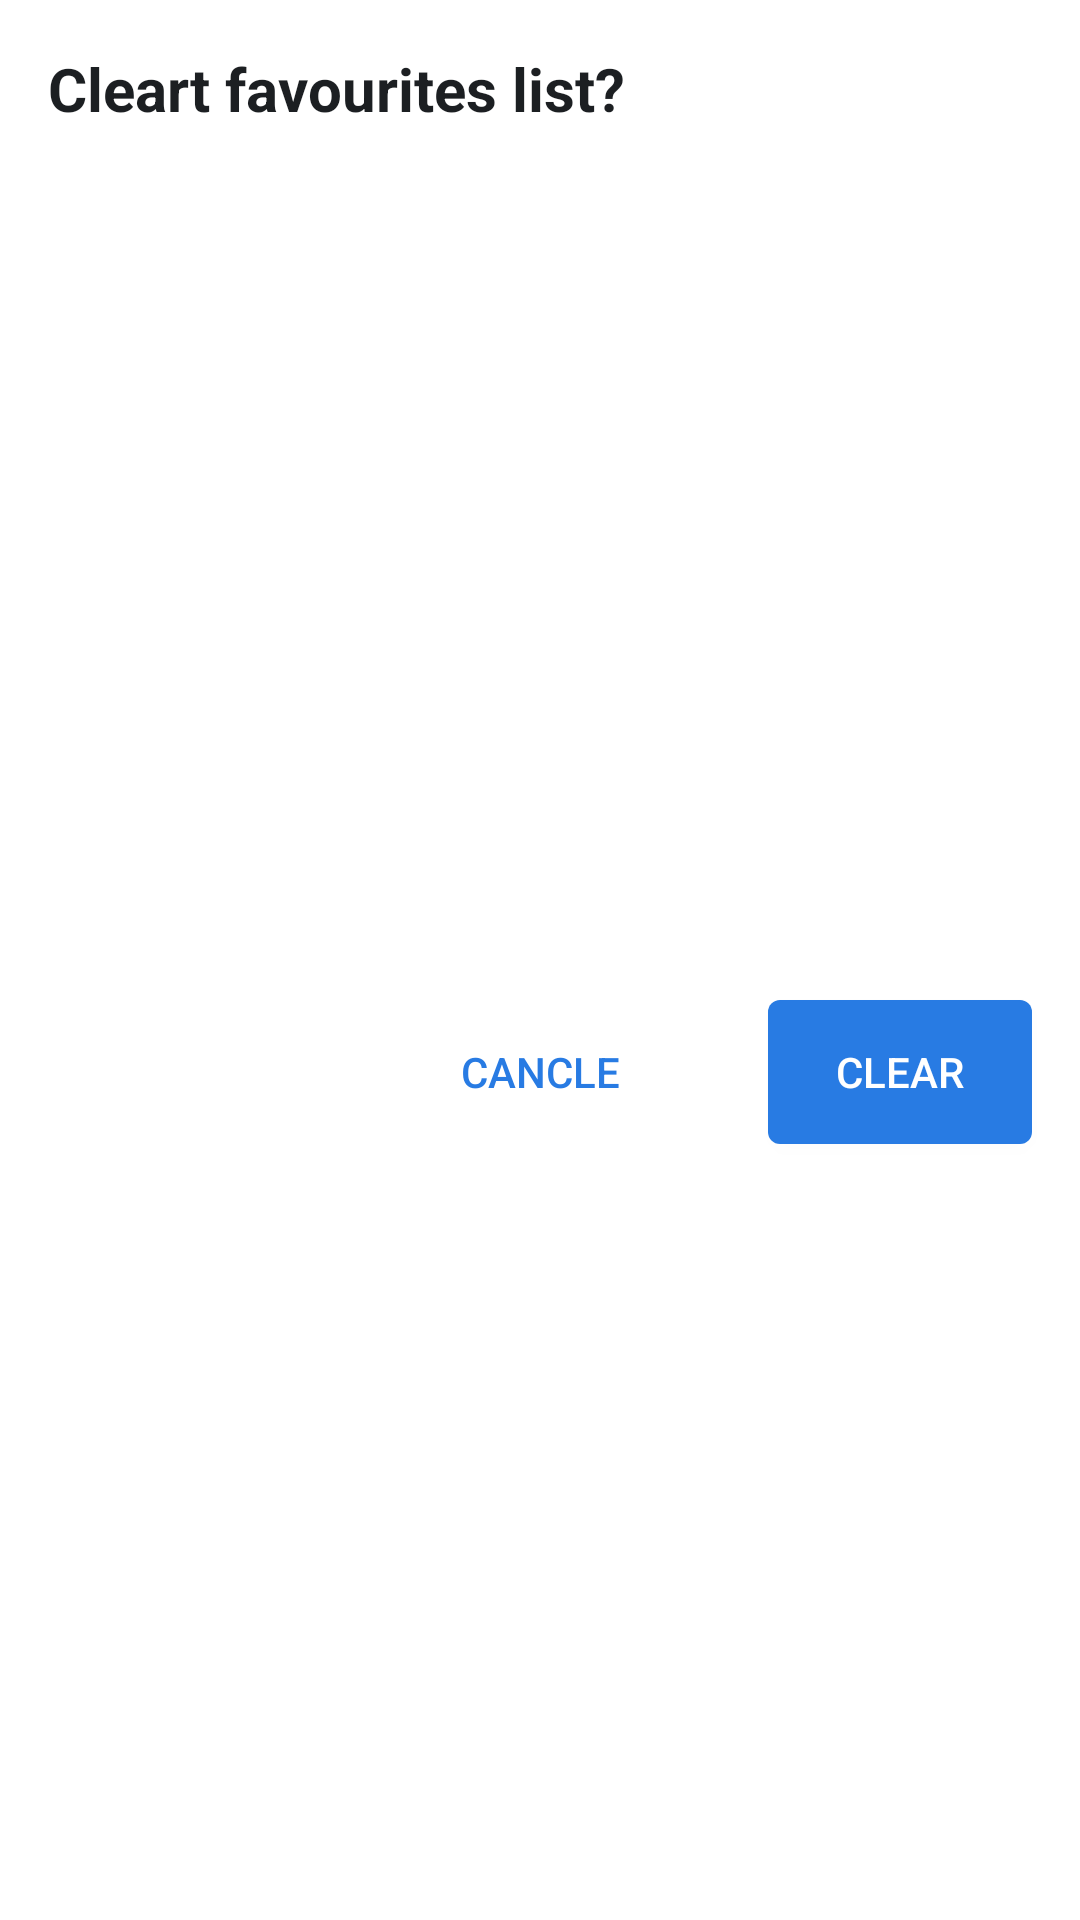

Here is an Android app screen rendered from its layout file. Give the layout XML and the strings, colors and styles it references.
<!-- AndroidManifest.xml: application theme Theme.PokemonsApp -->
<!-- res/layout/fav_alert_box.xml -->
<?xml version="1.0" encoding="utf-8"?>
<androidx.constraintlayout.widget.ConstraintLayout xmlns:android="http://schemas.android.com/apk/res/android"
    android:layout_width="wrap_content"
    android:layout_height="wrap_content"
    xmlns:app="http://schemas.android.com/apk/res-auto"
    android:background="@drawable/recycler_item_bckg">

    <TextView
        android:id="@+id/alert_title"
        android:layout_width="match_parent"
        android:layout_height="wrap_content"
        app:layout_constraintStart_toStartOf="parent"
        app:layout_constraintTop_toTopOf="parent"
        android:text="@string/alert_title"
        android:textAppearance="@style/Headline2DarkLeft"
        android:layout_marginTop="16dp"
        android:layout_marginStart="16dp" />

    <TextView
        android:id="@+id/alert_text"
        android:layout_width="match_parent"
        android:layout_height="wrap_content"
        app:layout_constraintStart_toStartOf="parent"
        app:layout_constraintTop_toBottomOf="@+id/alert_title"
        app:layout_constraintEnd_toEndOf="parent"
        android:text="@string/alert_info"
        android:textAppearance="@style/BodyDarkLeft"
        android:layout_marginTop="12dp"
        android:layout_marginStart="12dp"
        android:layout_marginEnd="12dp"
        android:visibility="invisible" />

    <android.widget.Button
        android:id="@+id/bttn_cancle"
        android:layout_width="wrap_content"
        android:layout_height="wrap_content"
        android:background="@android:color/transparent"
        android:textColor="@color/tint_secondary"
        android:text="@string/bttn_cancle"
        app:layout_constraintTop_toBottomOf="@+id/alert_text"
        app:layout_constraintBottom_toBottomOf="parent"
        app:layout_constraintEnd_toStartOf="@+id/bttn_clear"
        android:layout_marginBottom="16dp"
        android:layout_marginEnd="32dp" />

    <android.widget.Button
        android:id="@+id/bttn_clear"
        android:layout_width="wrap_content"
        android:layout_height="wrap_content"
        android:background="@drawable/button_blue"
        android:textColor="@color/white"
        android:text="@string/bttn_clear"
        app:layout_constraintTop_toBottomOf="@+id/alert_text"
        app:layout_constraintBottom_toBottomOf="parent"
        app:layout_constraintEnd_toEndOf="parent"
        android:layout_marginBottom="16dp"
        android:layout_marginEnd="16dp" />

</androidx.constraintlayout.widget.ConstraintLayout>
<!-- resources referenced by this layout -->
<resources>
  <color name="tint_secondary">#287be3</color>
  <color name="white">#FFFFFFFF</color>
  
      //pokedex colors
  <!-- drawable button_blue (drawable) -->
  <?xml version="1.0" encoding="utf-8"?>
  <shape xmlns:android="http://schemas.android.com/apk/res/android">
      <solid android:color="@color/tint_secondary" />
      <corners android:radius="4dp" />
  </shape>
  <!-- drawable recycler_item_bckg (drawable) -->
  <?xml version="1.0" encoding="utf-8"?>
  <shape xmlns:android="http://schemas.android.com/apk/res/android">
      <solid android:color="@color/surface_1" />
      <corners android:radius="12dp" />
  </shape>
  <string name="alert_info">This is popover placeholder text, lorem ipsum dolor sit amet</string>
  <string name="alert_title">Cleart favourites list?</string>
  <string name="bttn_cancle">Cancle</string>
  <string name="bttn_clear">Clear</string>
  <style name="BodyDarkLeft">
          <item name="android:fontFamily">sans-serif</item>
          <item name="android:textStyle">normal</item>
          <item name="android:textSize">14sp</item>
          <item name="android:lineSpacingExtra">6sp</item>
          <item name="android:textColor">@color/dark</item>
      </style>
  <style name="Headline2DarkLeft">
          <item name="android:fontFamily">sans-serif</item>
          <item name="android:textStyle">bold</item>
          <item name="android:textSize">20sp</item>
          <item name="android:lineSpacingExtra">4sp</item>
          <item name="android:textColor">@color/dark</item>
      </style>
  <style name="Theme.PokemonsApp" parent="Theme.MaterialComponents.DayNight.DarkActionBar">
          
          <item name="colorPrimary">@color/purple_500</item>
          <item name="colorPrimaryVariant">@color/flat_pokemon_type_electric</item>
          <item name="colorOnPrimary">@color/white</item>
          
          <item name="colorSecondary">@color/teal_200</item>
          <item name="colorSecondaryVariant">@color/teal_700</item>
          <item name="colorOnSecondary">@color/black</item>
          
          <item name="android:statusBarColor" tools:targetApi="l">?attr/colorPrimaryVariant</item>
          
      </style>
  <color name="surface_1">#ffffff</color>
  <color name="dark">#1c1f22</color>
  <color name="purple_500">#FF6200EE</color>
  <color name="flat_pokemon_type_electric">#e7bc1b</color>
  <color name="teal_200">#FF03DAC5</color>
  <color name="teal_700">#FF018786</color>
  <color name="black">#FF000000</color>
</resources>
